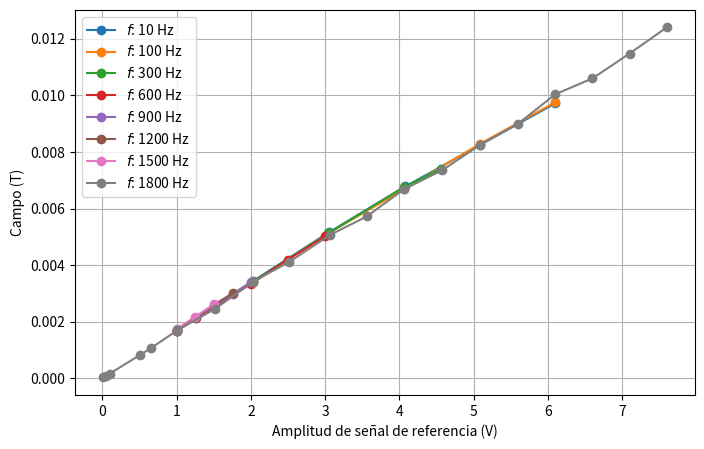
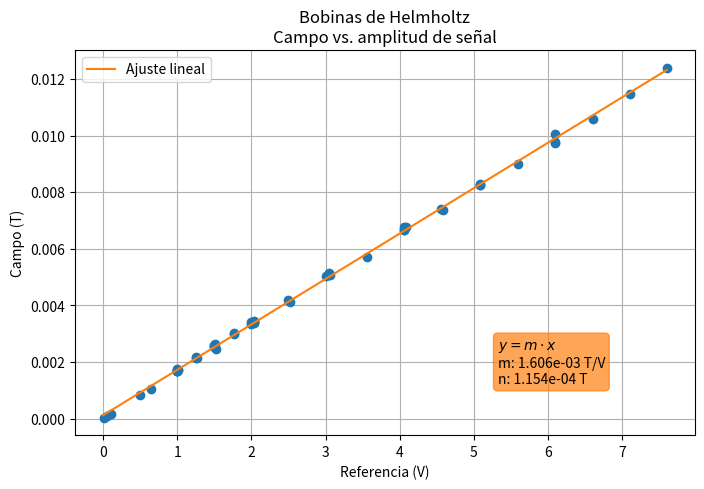
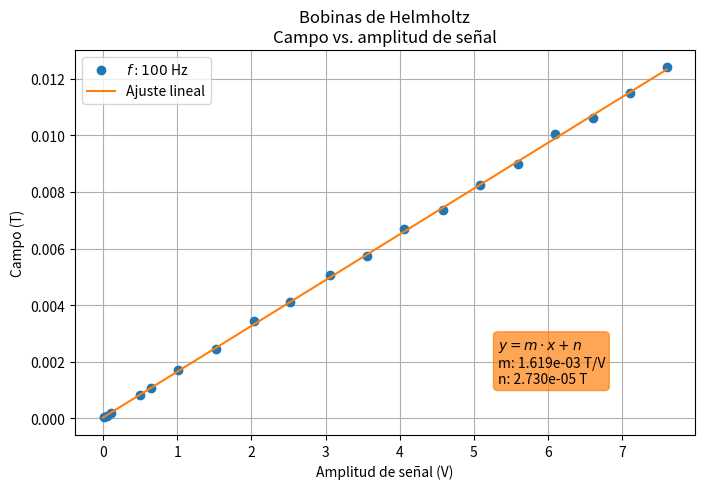

Here is the Python script that generated these plots, in order:
#%%Calibracion de bobinas en cofiguracion Helmholtz
# [redacted]
import numpy as np
import matplotlib.pyplot as plt

# %% Datos Medidos 28-Oct
f_1 = 10 #Hz
Hall_1 = np.array([17.20,34.40,51.60,67.80,82.40,97.20]) # mV
Ref_1 = np.array([1.012,2.030,3.050,4.080,5.080,6.100])  # V

f_2 = 300 #Hz 
Hall_2 = np.array([16.80,33.90,51.20,66.80,82.80,97.60]) #mV
Ref_2 = np.array([1.000,2.030,3.040,4.060,5.080,6.100]) # V

f_3 = 600 #Hz 
Hall_3 = np.array([16.80,34.20,51.20,67.60,74.00]) #mV
Ref_3 = np.array([1.000,2.030,3.040,4.060,4.560])# V
Ref_3_NL = 5.060 #V

f_4 = 900 #Hz 
Hall_4 = np.array([16.80,25.20,33.40,42.00,50.20,])#mV
Ref_4 = np.array([1.000,1.500,2.000,2.500,3.000])# V
Ref_4_NL = 3.110 #V 

f_5 = 1200 #Hz 
Hall_5 = np.array([16.90,21.30,25.50,29.90,34.00])#mV
Ref_5 = np.array([1.000,1.250,1.500,1.760,2.000])# V
Ref_5_NL = 2.50 #V

f_6 = 1500 #Hz 
Hall_6 = np.array([17.20,21.50,25.90,30.20])#mV
Ref_6 = np.array([1.000,1.260,1.500,1.760])# V
Ref_6_NL = 2.00

f_7 = 1800 #Hz 
Hall_7 = np.array([17.40,21.80,26.30])#mV
Ref_7 = np.array([1.000,1.250,1.510])# V
Ref_7_NL = 1.610 #V

f_8 = 100 # Hz
Hall_8 = np.array([0.31,0.84,1.7,8.20,10.60,17.00,24.60,34.20,41.20,50.60,57.20,66.80,73.60,82.40,90.00,100.4,106.0,114.8,124.0])
Ref_8 =  np.array([0.010,0.051,0.101,0.504,0.650,1.010,1.520,2.030,2.520,3.060,3.560,4.060,4.580,5.080,5.600,6.100,6.600,7.100,7.600])


#%% Procesamiento 
frecuencias = [f_1,f_8,f_2,f_3,f_4,f_5,f_6,f_7]
Hall = np.array([Hall_1,Hall_2,Hall_3,Hall_4,Hall_5,Hall_6,Hall_7,Hall_8],dtype='object')
Ref = np.array([Ref_1,Ref_2,Ref_3,Ref_4,Ref_5,Ref_6,Ref_7,Ref_8],dtype='object')

#%% Fact de conversion sonda Hall: 1V = 0.1 T 
F_mV_to_T = 0.0001
campo_T = [d*F_mV_to_T for d in Hall] #T
# %%
fig, ax = plt.subplots(figsize=(8,5))
for i in range(len(frecuencias)):
    #print(len(campo_T[i]),'\n',len(Ref[i]),'\n',frecuencias[i],'\n')
    plt.plot(Ref[i],campo_T[i],'o-',label=f'$f$: {frecuencias[i]} Hz' )

plt.legend()
plt.xlabel('Amplitud de señal de referencia (V)')
plt.ylabel('Campo (T)')
plt.grid()    
plt.show()


# %% Ajusto recta
from scipy.optimize import curve_fit
def ajuste(x,m,n):
    return m*x+n
#%%
campo_T_all = np.concatenate([campo_T[i] for i  in range(len(frecuencias))])
Ref_all = np.concatenate([Ref[i] for i in range(len(frecuencias))])

opt_param, pcov = curve_fit(ajuste,Ref_all,campo_T_all)
x = np.linspace(0,7.6,1000)
y = ajuste(x,opt_param[0],opt_param[1])

fig, ax = plt.subplots(figsize=(8,5))

plt.plot(Ref_all, campo_T_all,'o')
plt.plot(x,y,label='Ajuste lineal')
plt.annotate(f'$y = m\\cdot x $\nm: {opt_param[0]:.3e} T/V\nn: {opt_param[1]:.3e} T',
xy=(0.7*max(x),0.1*max(y)),
bbox=dict(boxstyle='round',color='tab:orange',alpha=0.7))

plt.legend()
plt.xlabel('Referencia (V)')
plt.ylabel('Campo (T)')
plt.grid()
plt.title('Bobinas de Helmholtz\nCampo vs. amplitud de señal')
#plt.savefig('calibracion_Helmholtz.png', dpi=300,facecolor='w')
# %% 29 - Oct
opt_param, pcov = curve_fit(ajuste,Ref_8,Hall_8*F_mV_to_T)
x = np.linspace(0,7.6,1000)
y = ajuste(x,opt_param[0],opt_param[1])

fig, ax = plt.subplots(figsize=(8,5))

plt.plot(Ref_8,Hall_8*F_mV_to_T,'o',label=f'$f: {frecuencias[1]}$ Hz')
plt.plot(x,y,label='Ajuste lineal')
plt.annotate(f'$y = m \\cdot x + n $\nm: {opt_param[0]:.3e} T/V\nn: {opt_param[1]:.3e} T',
xy=(0.7*max(x),0.1*max(y)),
bbox=dict(boxstyle='round',color='tab:orange',alpha=0.7))

plt.legend()
plt.xlabel('Amplitud de señal (V)')
plt.ylabel('Campo (T)')
plt.grid()
plt.title('Bobinas de Helmholtz\nCampo vs. amplitud de señal')
plt.savefig('calibracion_Helmholtz.png', dpi=300,facecolor='w')

# %%
